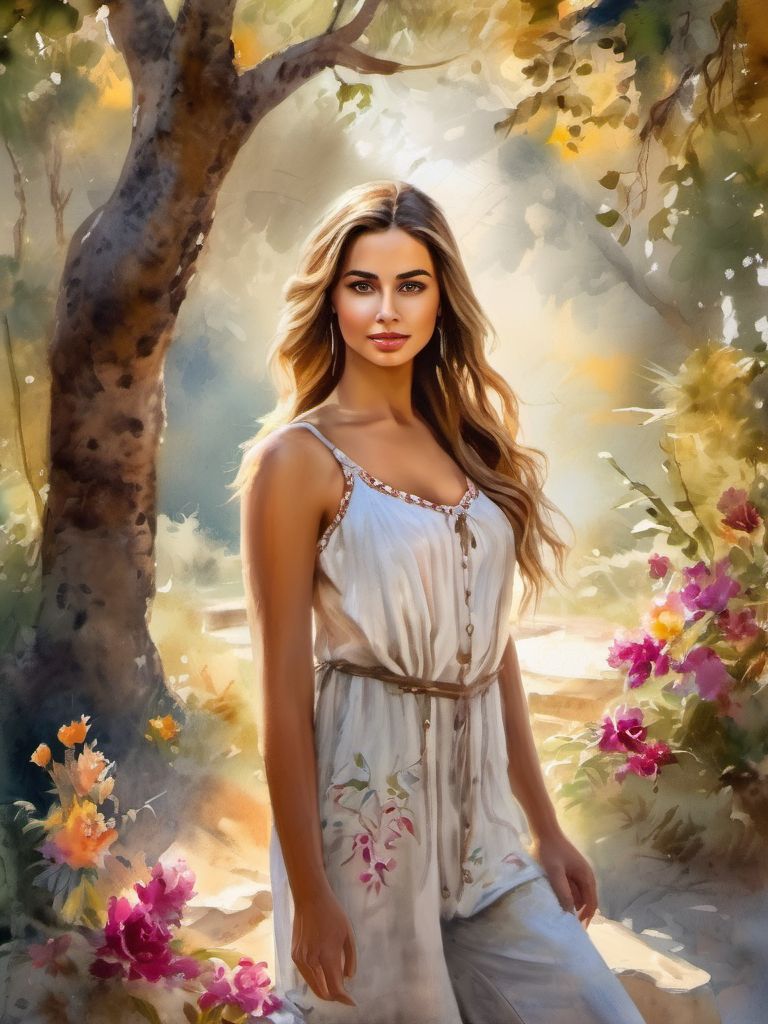
Generation parameters embedded in this image by AUTOMATIC1111 Stable Diffusion web UI or a fork of it (Forge, ...) (PNG 'parameters' text chunk):
Watercolor painting 1 girl, full-body ,masterpiece, best quality, high resolution, 8K, HDR, bloom, sun light, raytracing, detailed shadows, intricate tree shadow, bokeh, depth of field, film photography, film grain, glare, (wind:0.8), detailed hair, beautiful face, beautiful girl, ultra detailed eyes, cinematic lighting, (hyperdetailed:1.15), outdoors . Vibrant, beautiful, painterly, detailed, textural, artistic
Negative prompt: anime, photorealistic, 35mm film, deformed, glitch, low contrast, noisy
Steps: 40, Sampler: DPM++ 2M Karras, CFG scale: 7, Seed: 341759225, Size: 768x1024, Model hash: 31e35c80fc, Model: sd_xl_base_1.0, Style Selector Enabled: True, Style Selector Randomize: False, Style Selector Style: Watercolor, Version: v1.6.0